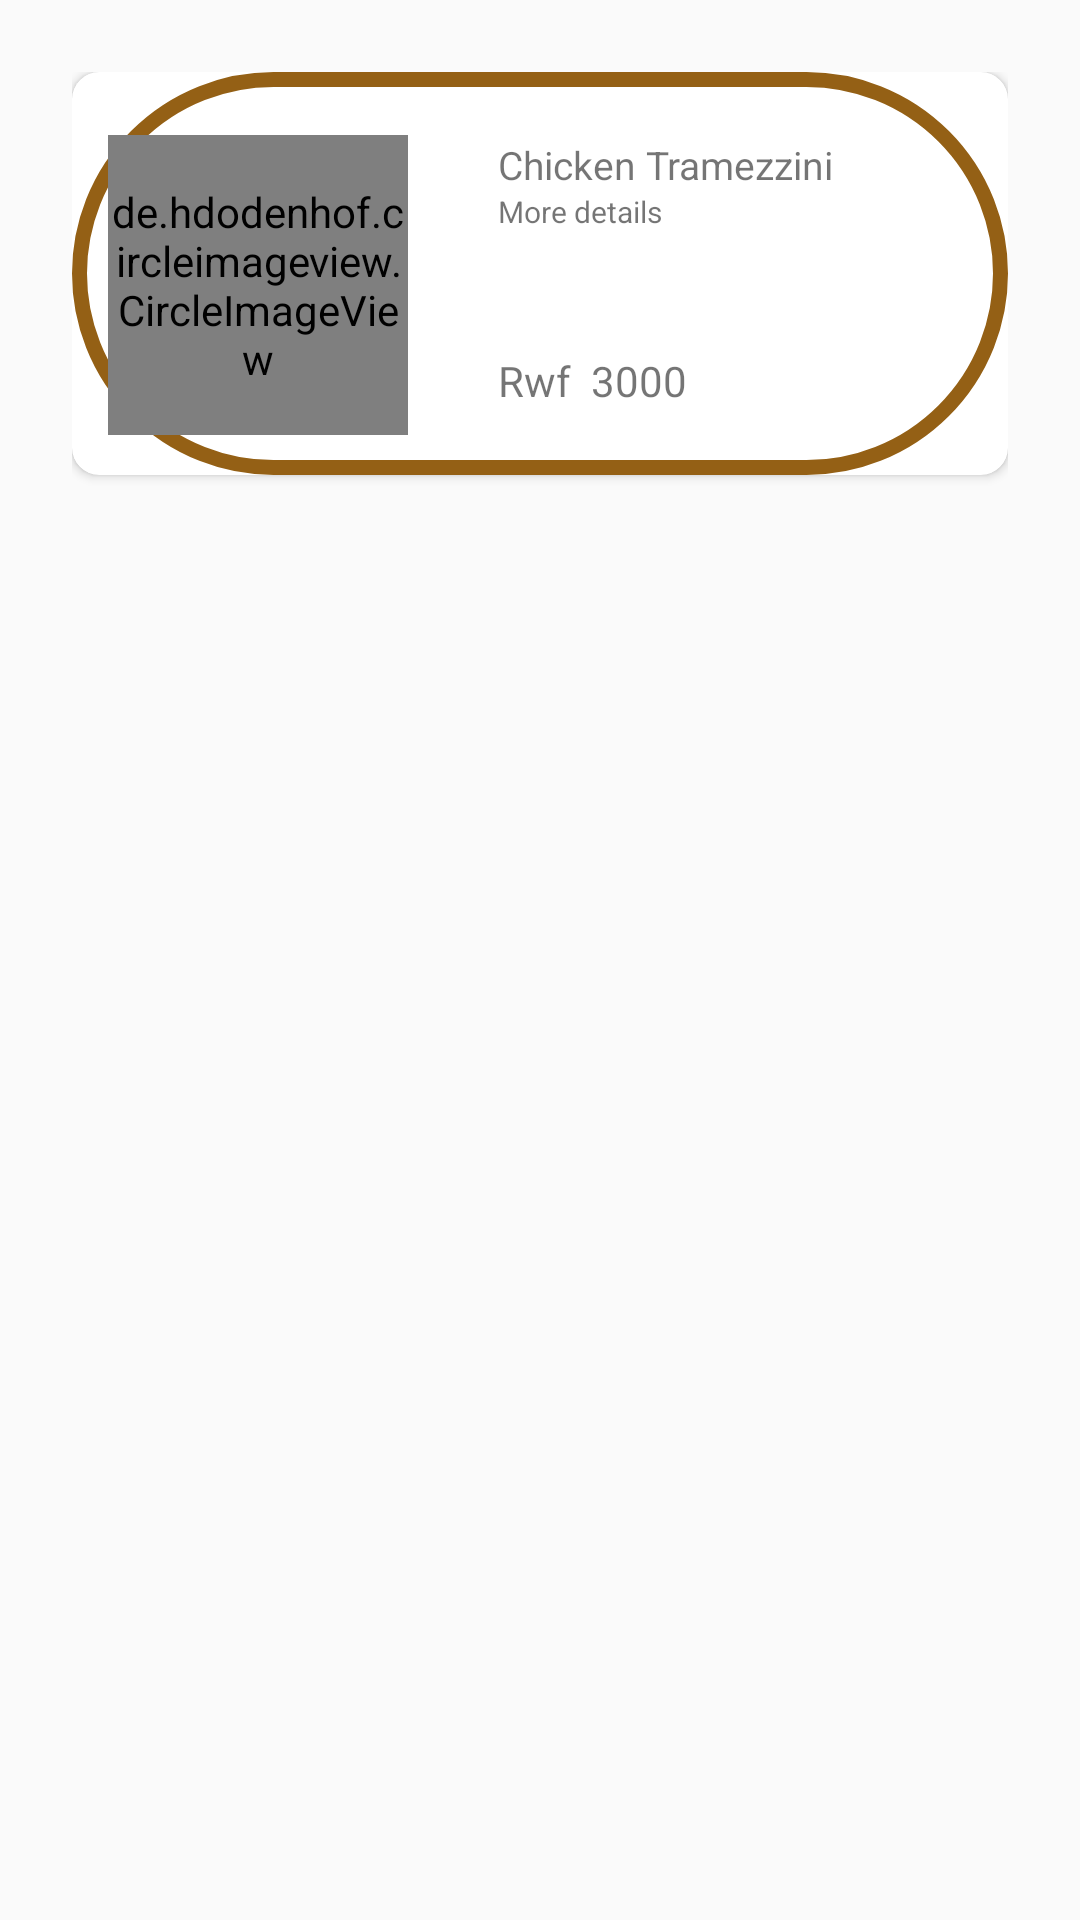

Write the Android layout XML for this screen, with the resource values it uses.
<!-- AndroidManifest.xml: application theme AppTheme -->
<!-- res/layout/menu_item.xml -->
<?xml version="1.0" encoding="utf-8"?>
<RelativeLayout xmlns:android="http://schemas.android.com/apk/res/android"
    xmlns:app="http://schemas.android.com/apk/res-auto"
    android:orientation="vertical"
    android:layout_width="match_parent"
    android:padding="24dp"
    android:layout_height="match_parent">


    <androidx.cardview.widget.CardView
        android:layout_width="match_parent"
        android:layout_height="wrap_content"
        app:cardCornerRadius="9dp"
        android:elevation="7dp"
        app:cardPreventCornerOverlap="false">

        <LinearLayout
            android:layout_width="match_parent"
            android:layout_height="wrap_content"
            android:orientation="horizontal"
            android:background="@drawable/ring"
            android:padding="12dp">

            <de.hdodenhof.circleimageview.CircleImageView
                android:layout_width="100dp"
                android:layout_height="100dp"
                android:scaleType="centerCrop"
                android:layout_marginTop="9dp"
                android:id="@+id/image1"
                android:src="@drawable/food5"/>


            <Space
                android:layout_width="20dp"
                android:layout_height="wrap_content"/>
            <LinearLayout
                android:layout_width="wrap_content"
                android:layout_height="wrap_content"
                android:padding="10dp"
                android:orientation="vertical">

                <TextView
                    android:id="@+id/Menuname"
                    android:layout_width="wrap_content"
                    android:layout_height="wrap_content"
                    android:text="Chicken Tramezzini"
                    android:textSize="13dp"/>

                <TextView
                    android:layout_width="wrap_content"
                    android:layout_height="wrap_content"
                    android:textSize="10dp"
                    android:text="More details"/>
                <Space
                    android:layout_width="wrap_content"
                    android:layout_height="40dp"/>
                <LinearLayout
                    android:layout_width="wrap_content"
                    android:layout_height="wrap_content"
                    android:orientation="horizontal">

                    <TextView
                        android:layout_width="wrap_content"
                        android:layout_height="wrap_content"
                        android:text="Rwf"/>
                    <TextView
                        android:id="@+id/money"
                        android:layout_width="wrap_content"
                        android:layout_height="wrap_content"
                        android:text="  3000"/>
                </LinearLayout>

            </LinearLayout>

        </LinearLayout>
    </androidx.cardview.widget.CardView>

</RelativeLayout>
<!-- resources referenced by this layout -->
<resources>
  <!-- drawable ring (drawable) -->
  <?xml version="1.0" encoding="utf-8"?>
  <shape xmlns:android="http://schemas.android.com/apk/res/android"
      android:shape="rectangle">
  
      <padding android:left="6dp"
          android:bottom="6dp"
          android:right="6dp"
          android:top="6dp" />
      <corners android:radius="700dp" />
      <stroke android:width="5dp" android:color="#946015" />
  </shape>
  <style name="AppTheme" parent="Theme.AppCompat.Light.DarkActionBar">
          
          <item name="colorPrimary">@color/colorPrimary</item>
          <item name="colorPrimaryDark">@color/colorPrimaryDark</item>
          <item name="colorAccent">@color/colorAccent</item>
      </style>
  <color name="colorPrimary">#7523F5</color>
  <color name="colorPrimaryDark">#6D1DE2</color>
  <color name="colorAccent">#D81B60</color>
</resources>
